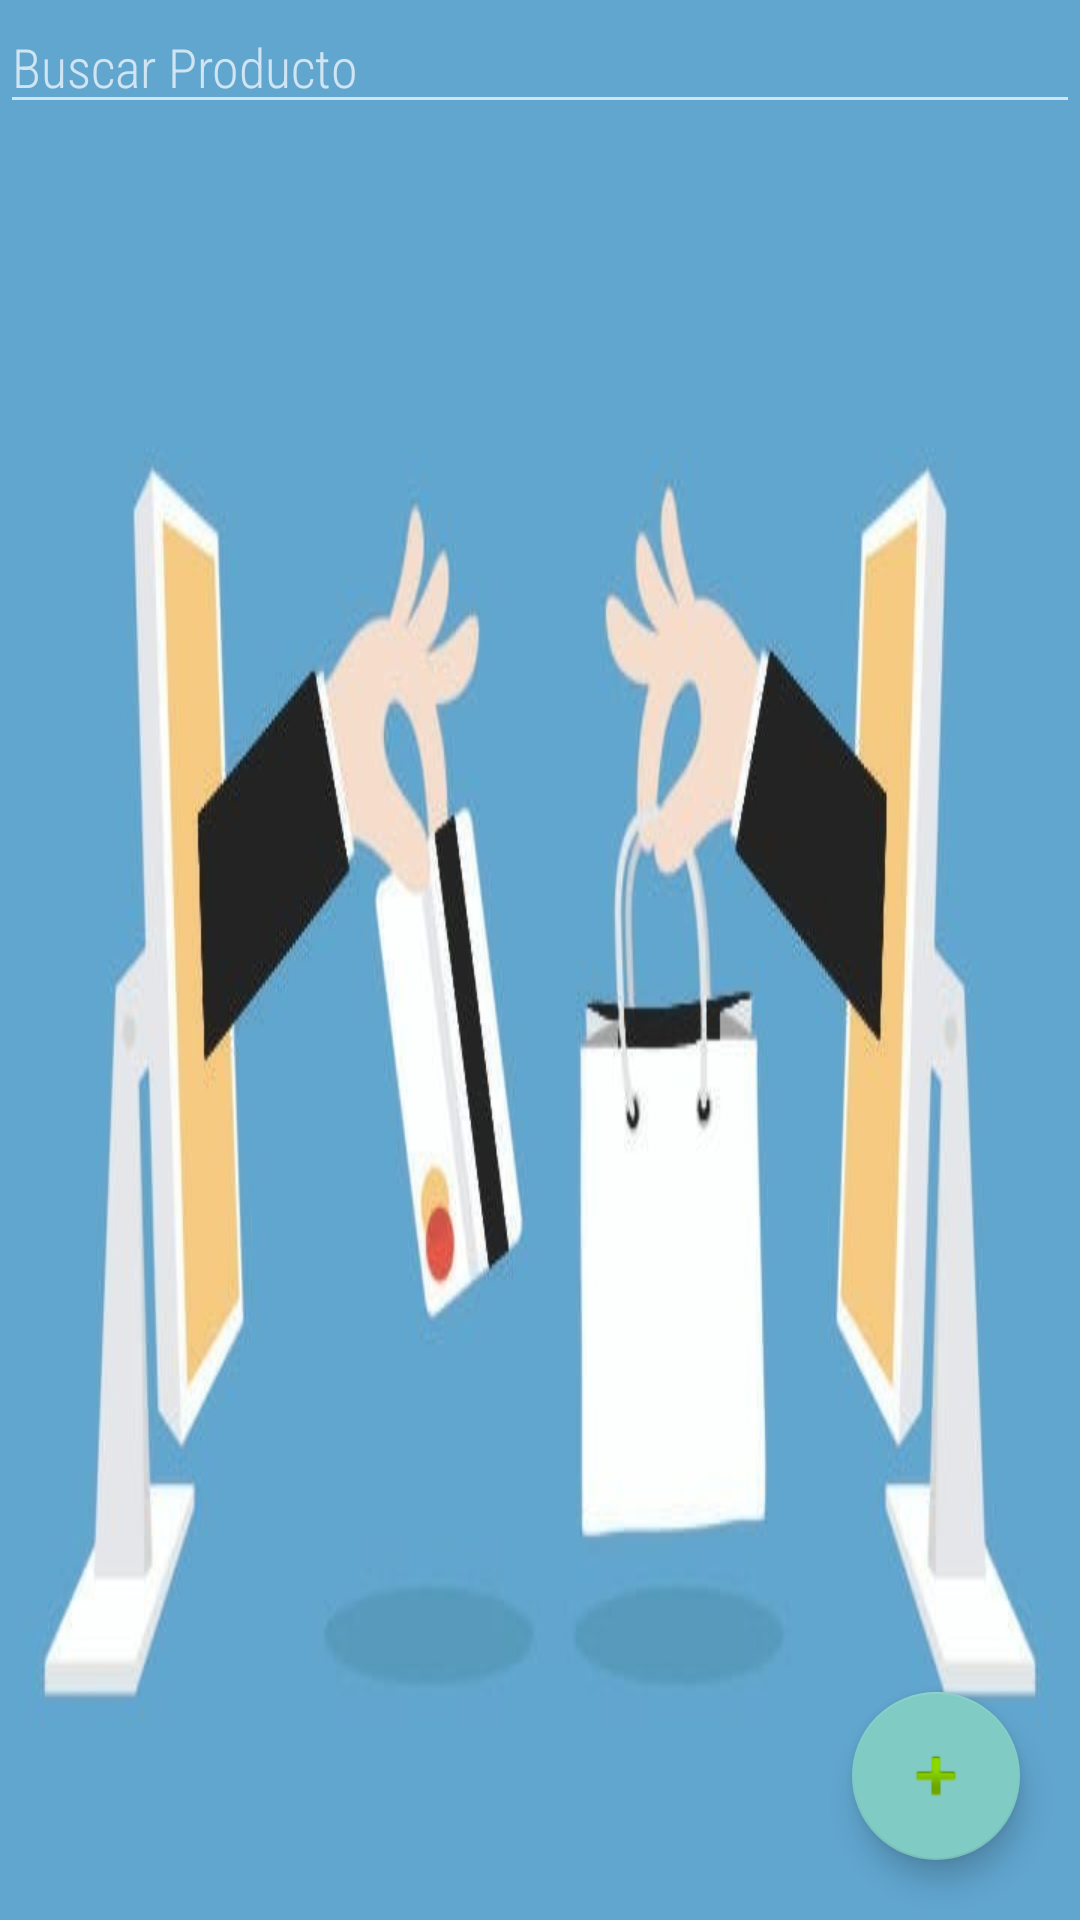

This screen was rendered from an Android layout file. Write that file and the resources it references.
<!-- AndroidManifest.xml: application theme Theme.AppCompat -->
<!-- res/layout/lista_productos.xml -->
<?xml version="1.0" encoding="utf-8"?>
<RelativeLayout xmlns:android="http://schemas.android.com/apk/res/android"
    xmlns:app="http://schemas.android.com/apk/res-auto"
    xmlns:tools="http://schemas.android.com/tools"
    android:layout_width="match_parent"
    android:layout_height="match_parent"
    android:background="@drawable/img"
    tools:context=".lista_productos">

    <EditText
        android:id="@+id/txtBuscarProductos"
        android:hint="Buscar Producto"
        android:fontFamily="sans-serif-condensed-light"
        android:layout_width="match_parent"
        android:layout_height="wrap_content"/>
    <ListView
        android:id="@+id/ltsProductos"
        android:layout_marginTop="60dp"
        android:layout_width="match_parent"
        android:layout_height="match_parent"/>

    <com.google.android.material.floatingactionbutton.FloatingActionButton
        android:id="@+id/btnAgregarProductos"
        android:layout_width="wrap_content"
        android:layout_height="wrap_content"
        android:layout_alignParentRight="true"
        android:layout_alignParentBottom="true"
        android:layout_marginStart="20dp"
        android:layout_marginTop="20dp"
        android:layout_marginEnd="20dp"
        android:layout_marginBottom="20dp"
        android:clickable="true"
        app:srcCompat="@android:drawable/ic_input_add" />

</RelativeLayout>
<!-- resources referenced by this layout -->
<resources>
  <!-- drawable img: png bitmap (drawable, 184109 bytes) -->
</resources>
